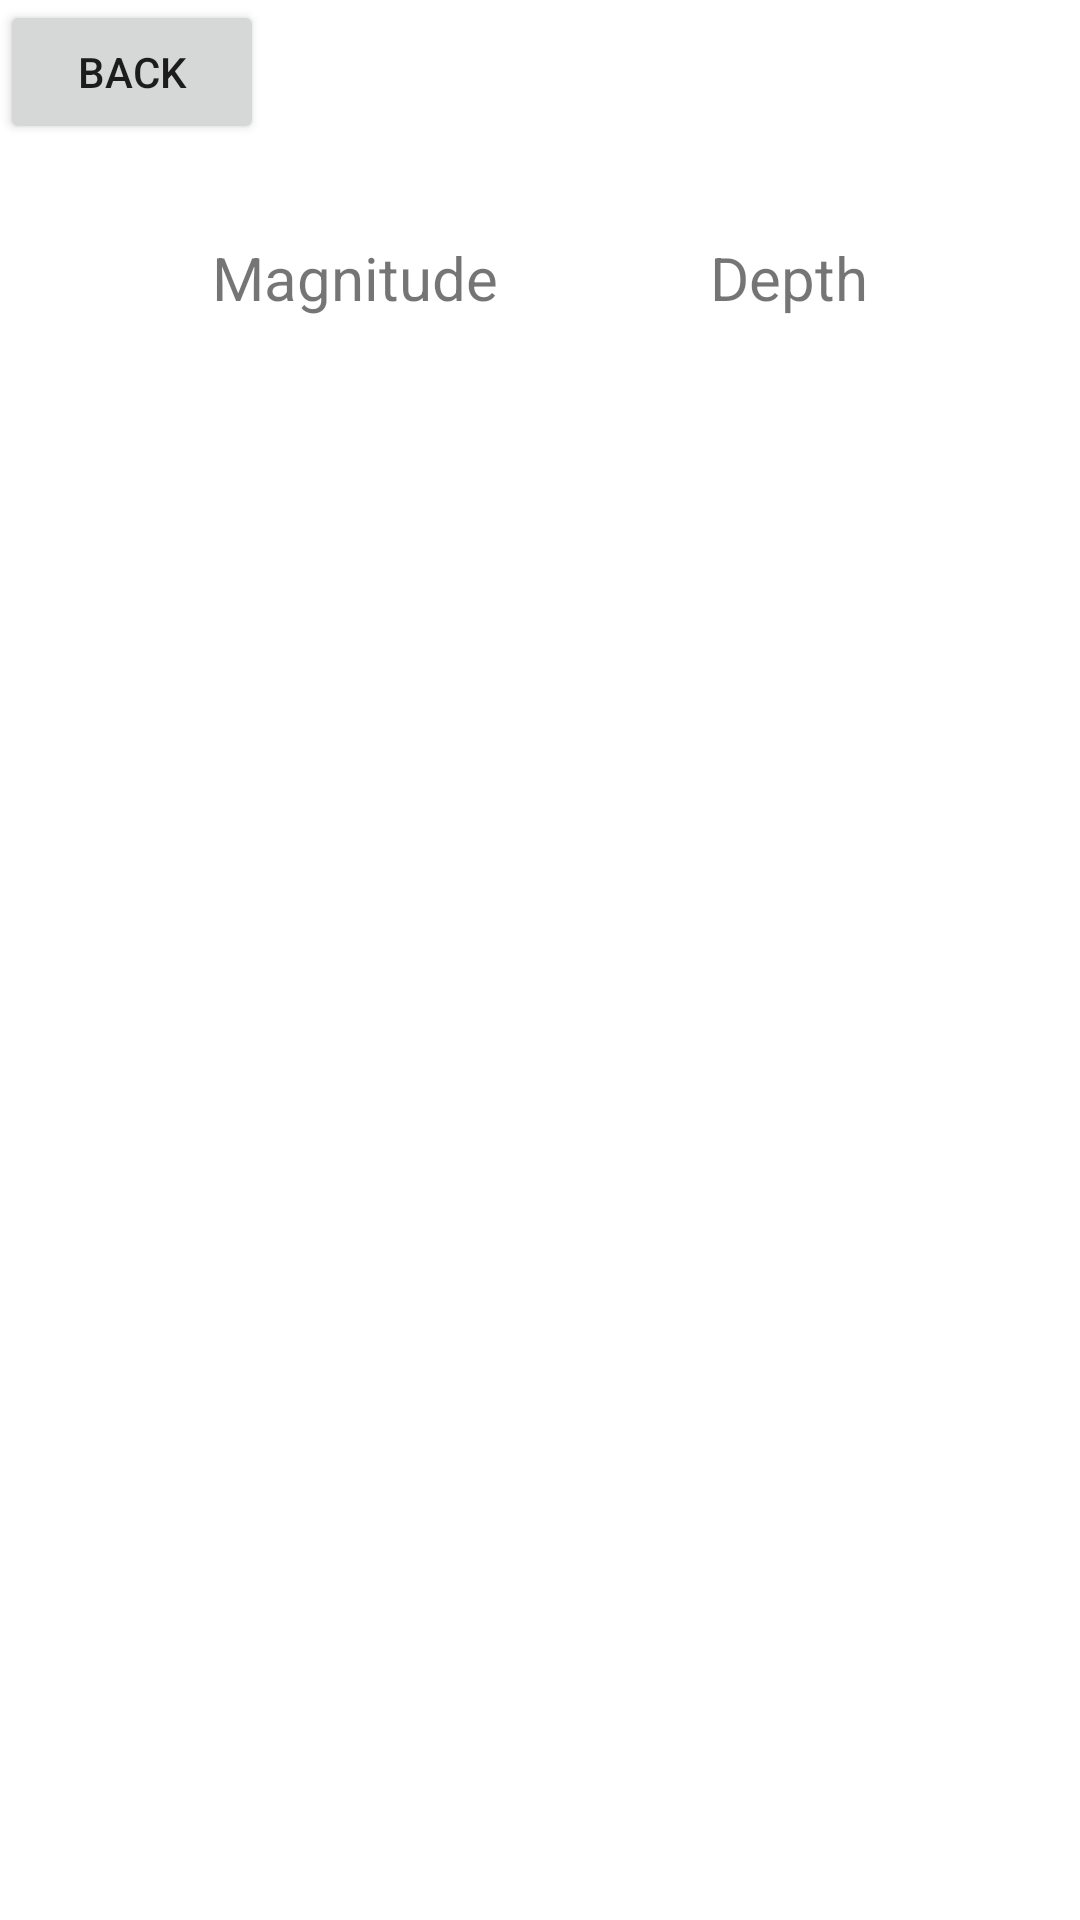

This screen was rendered from an Android layout file. Write that file and the resources it references.
<!-- AndroidManifest.xml: application theme Theme.Armstrong_Callum_S2220306 -->
<!-- res/layout/activity_search.xml -->
<?xml version="1.0" encoding="utf-8"?>
<androidx.constraintlayout.widget.ConstraintLayout xmlns:android="http://schemas.android.com/apk/res/android"
    xmlns:tools="http://schemas.android.com/tools"
    android:layout_width="match_parent"
    android:layout_height="match_parent"
    tools:context=".searchDateActivity">

    

    <ScrollView
        android:layout_width="fill_parent"
        android:layout_height="fill_parent"
        tools:layout_editor_absoluteX="1dp"
        tools:layout_editor_absoluteY="1dp">

    <LinearLayout
        android:layout_width="match_parent"
        android:layout_height="wrap_content"
        android:orientation="vertical">


        
    <Button
        android:id="@+id/backButton"
        android:layout_width="wrap_content"
        android:layout_height="wrap_content"
        android:text="Back" />

        
        <TextView
            android:layout_width="match_parent"
            android:layout_height="wrap_content"
            android:textAlignment="center"
            android:id="@+id/itemSearched"
            android:textSize="70px"
            />

        
        <TableLayout
            android:layout_width="wrap_content"
            android:layout_height="wrap_content"
            android:stretchColumns="*"
            android:divider="#b0b0b0"
            android:dividerPadding="5px"
            android:id="@+id/titlesTable">



        </TableLayout>


        
    <TableLayout
        android:layout_width="match_parent"
        android:layout_height="match_parent"
        android:stretchColumns="*"
        android:id="@+id/searchResults">

        <TableRow
            android:layout_width="match_parent"
            android:layout_height="60px">

            <TextView
                android:layout_width="wrap_content"
                android:text=""
                android:textSize="60px"
                android:id="@+id/locationDateSwap" />
            <TextView
                android:layout_width="wrap_content"
                android:text="Magnitude"
                android:textSize="60px"/>
            <TextView
                android:layout_width="wrap_content"
                android:text="Depth"
                android:textSize="60px"/>

        </TableRow>


    </TableLayout>



    </LinearLayout>
    </ScrollView>


</androidx.constraintlayout.widget.ConstraintLayout>
<!-- resources referenced by this layout -->
<resources>
  <style name="Theme.Armstrong_Callum_S2220306" parent="Theme.MaterialComponents.DayNight.DarkActionBar">
          
          <item name="colorPrimary">@color/purple_500</item>
          <item name="colorPrimaryVariant">@color/purple_700</item>
          <item name="colorOnPrimary">@color/white</item>
          
          <item name="colorSecondary">@color/teal_200</item>
          <item name="colorSecondaryVariant">@color/teal_700</item>
          <item name="colorOnSecondary">@color/black</item>
          
          <item name="android:statusBarColor">?attr/colorPrimaryVariant</item>
          
      </style>
  <!-- not gathered from this repository: default colours our renderer supplied (Android Studio template values) -->
  <color name="purple_500">#FF6200EE</color>
  <color name="purple_700">#FF3700B3</color>
  <color name="teal_200">#FF03DAC5</color>
  <color name="teal_700">#FF018786</color>
  <color name="black">#FF000000</color>
  <color name="white">#FFFFFFFF</color>
</resources>
